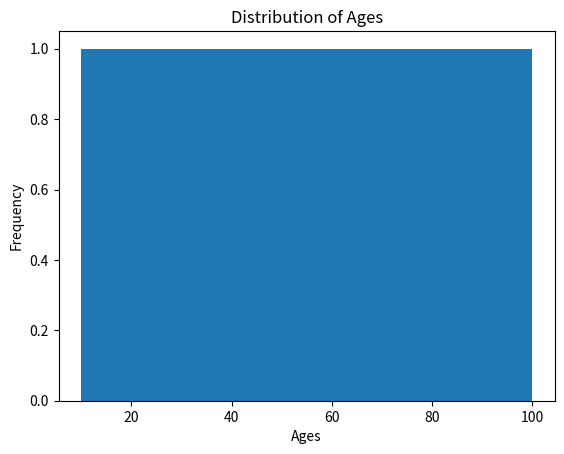

Python code for this plot:
import matplotlib
import matplotlib.pyplot as plt

ages = [10, 20, 30, 40, 50, 60, 70, 80, 90, 100]

plt.hist(ages, bins=10)
plt.xlabel('Ages')
plt.ylabel('Frequency')
plt.title('Distribution of Ages')

if matplotlib.get_backend().lower() == 'agg':
    plt.savefig('ages_distribution.png')
    print('Saved plot to ages_distribution.png')
else:
    plt.show()
